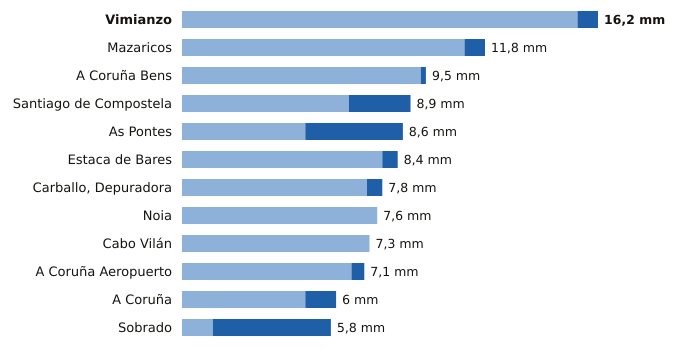

Values plotted in this chart, from the file beside it:
estacion, provincia, indicativo, mm_6_dias_anteriores, mm_hoy, mm_7_dias, horas_de_hoy
Vimianzo, A Coruña, 1399, 15.4, 0.8, 16.2, 1
Mazaricos, A Coruña, 1406X, 11.0, 0.8, 11.8, 4
A Coruña Bens, A Coruña, 1387D, 9.3, 0.2, 9.5, 4
Santiago de Compostela, A Coruña, 1475X, 6.5, 2.4, 8.9, 4
As Pontes, A Coruña, 1363X, 4.8, 3.8, 8.6, 3
Estaca de Bares, A Coruña, 1351, 7.8, 0.6, 8.4, 4
Carballo, Depuradora, A Coruña, 1390X, 7.2, 0.6, 7.8, 2
Noia, A Coruña, 1435C, 7.6, 0.0, 7.6, 2
Cabo Vilán, A Coruña, 1393, 7.3, 0.0, 7.3, 4
A Coruña Aeropuerto, A Coruña, 1387E, 6.6, 0.5, 7.1, 4
A Coruña, A Coruña, 1387, 4.8, 1.2, 6.0, 4
Sobrado, A Coruña, 1410X, 1.2, 4.6, 5.8, 1
